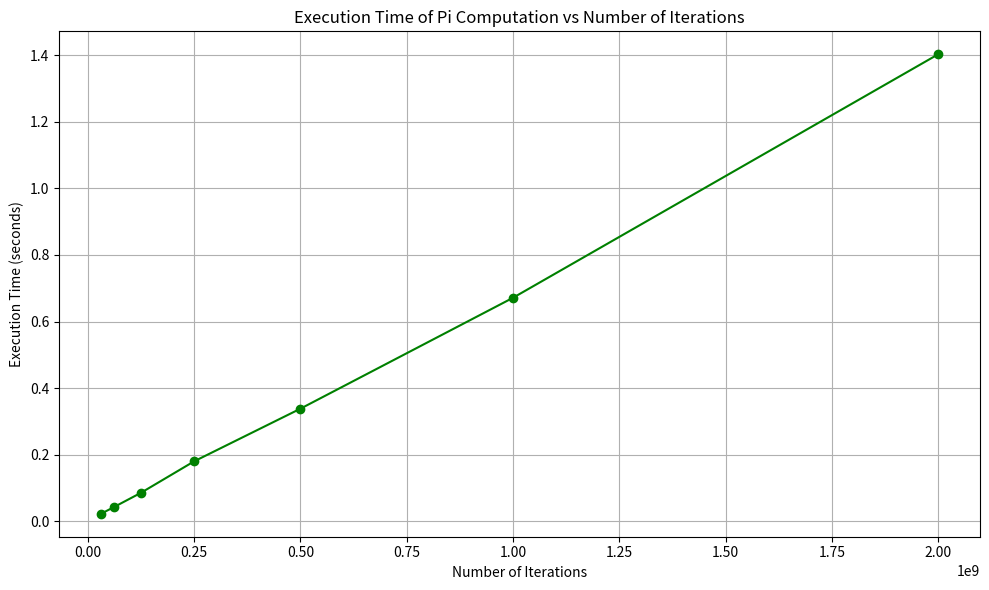

Source code (Python):
import matplotlib.pyplot as plt

iterations = [31250000,62500000,125000000,250000000,500000000,1000000000,2000000000]
times = [0.02228,
        0.042992,
        0.085207,
        0.179741,
        0.337964,
        0.671338,
        1.403166
]

plt.figure(figsize=(10, 6))
plt.plot(iterations, times, marker='o', linestyle='-', color='g')
plt.title('Execution Time of Pi Computation vs Number of Iterations')
plt.xlabel('Number of Iterations')
plt.ylabel('Execution Time (seconds)')
plt.grid(True)
#plt.xscale('log')
plt.tight_layout()

plt.savefig('graph_task_2.png')
plt.show()
